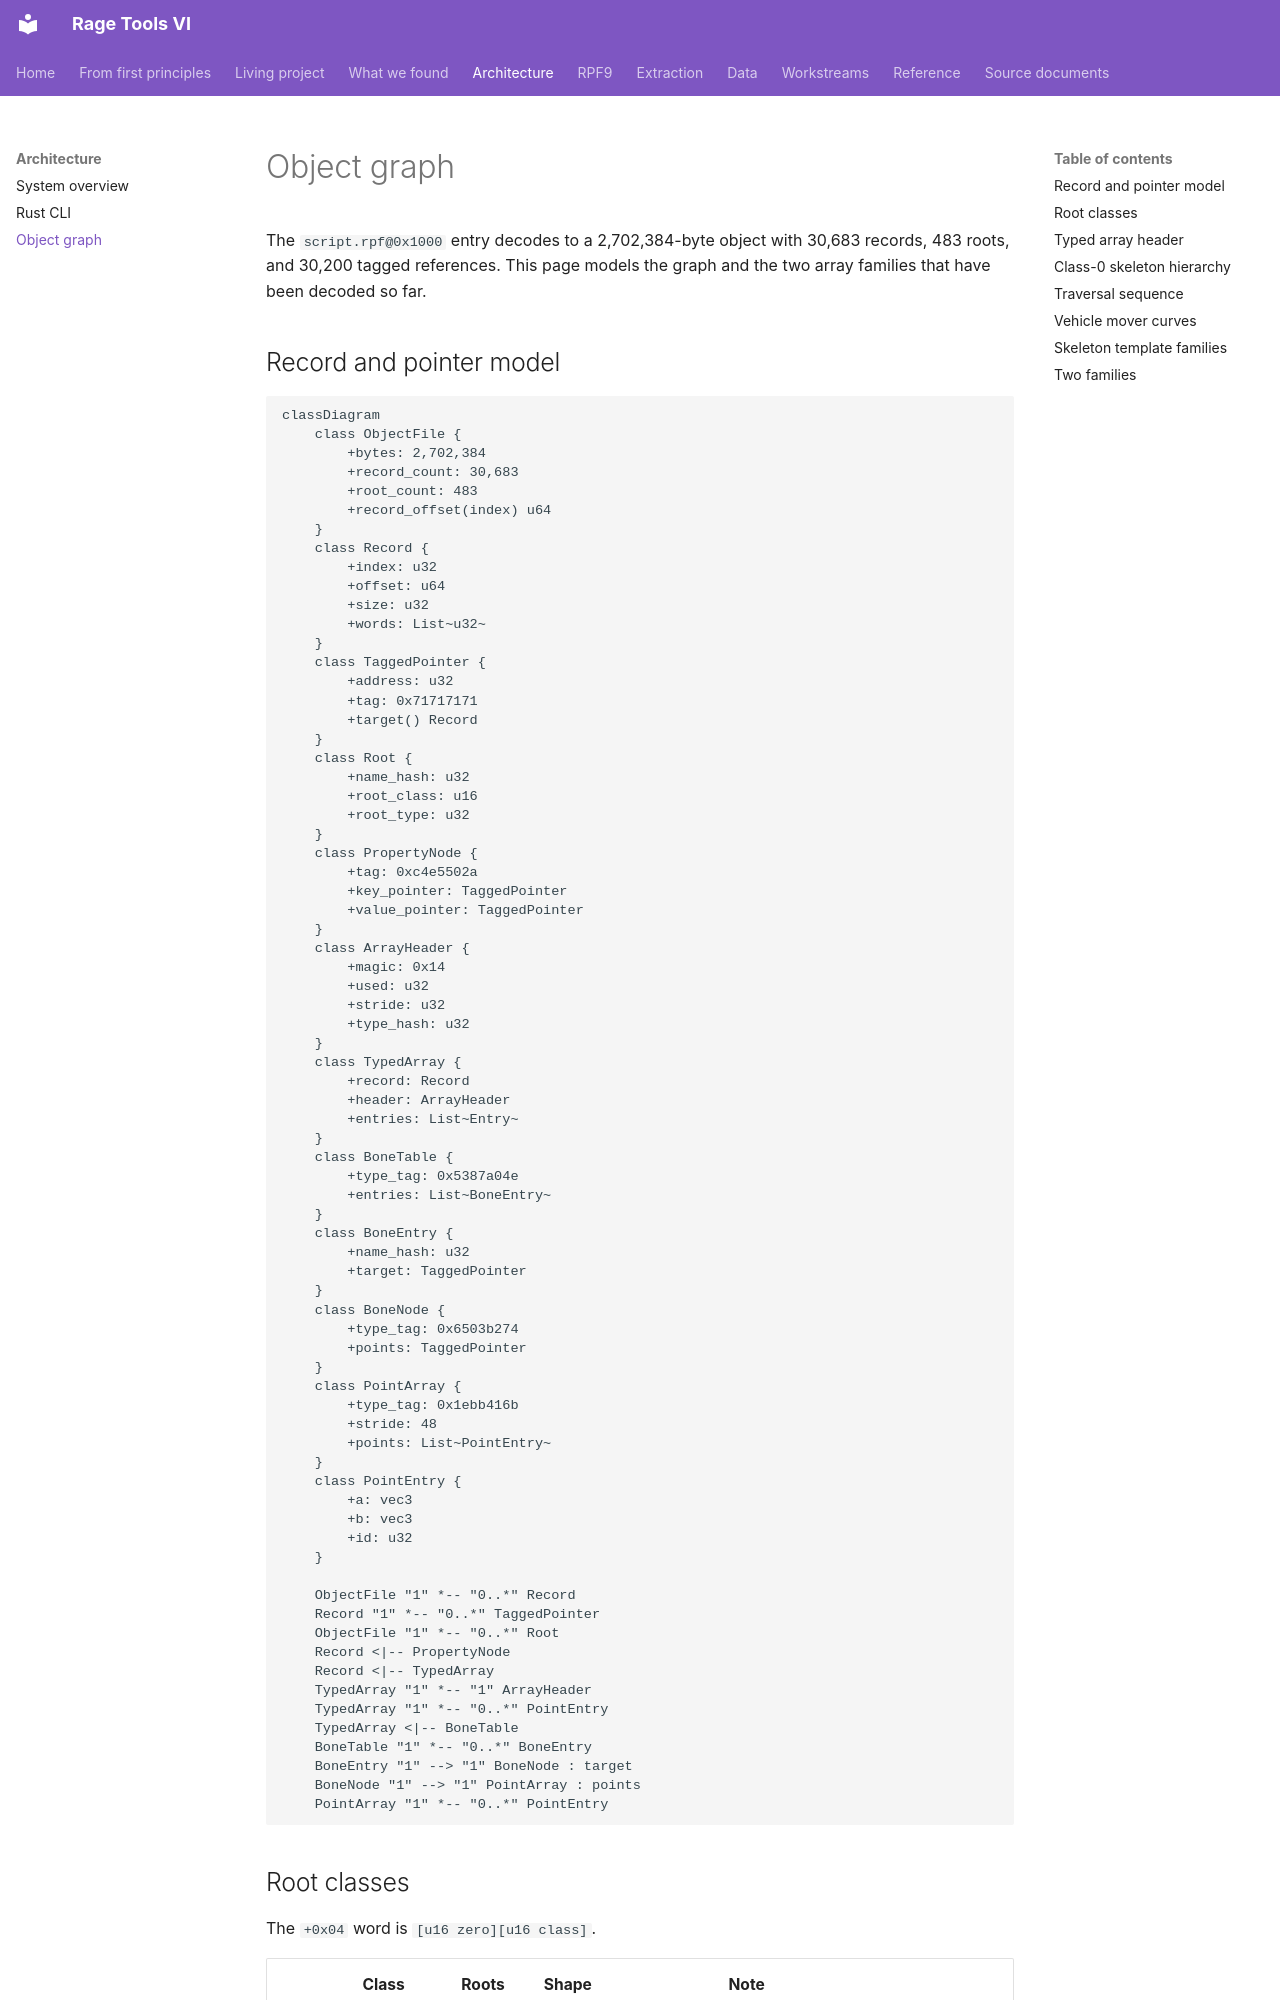

repository: vladbondarenko97/rage-tools-vi · page: architecture/object-graph/index.html · generator: mkdocs

# Object graph

The `script.rpf@0x1000` entry decodes to a 2,702,384-byte object with 30,683
records, 483 roots, and 30,200 tagged references. This page models the graph
and the two array families that have been decoded so far.

## Record and pointer model

```mermaid
classDiagram
    class ObjectFile {
        +bytes: 2,702,384
        +record_count: 30,683
        +root_count: 483
        +record_offset(index) u64
    }
    class Record {
        +index: u32
        +offset: u64
        +size: u32
        +words: List~u32~
    }
    class TaggedPointer {
        +address: u32
        +tag: 0x71717171
        +target() Record
    }
    class Root {
        +name_hash: u32
        +root_class: u16
        +root_type: u32
    }
    class PropertyNode {
        +tag: 0xc4e5502a
        +key_pointer: TaggedPointer
        +value_pointer: TaggedPointer
    }
    class ArrayHeader {
        +magic: 0x14
        +used: u32
        +stride: u32
        +type_hash: u32
    }
    class TypedArray {
        +record: Record
        +header: ArrayHeader
        +entries: List~Entry~
    }
    class BoneTable {
        +type_tag: 0x5387a04e
        +entries: List~BoneEntry~
    }
    class BoneEntry {
        +name_hash: u32
        +target: TaggedPointer
    }
    class BoneNode {
        +type_tag: 0x6503b274
        +points: TaggedPointer
    }
    class PointArray {
        +type_tag: 0x1ebb416b
        +stride: 48
        +points: List~PointEntry~
    }
    class PointEntry {
        +a: vec3
        +b: vec3
        +id: u32
    }

    ObjectFile "1" *-- "0..*" Record
    Record "1" *-- "0..*" TaggedPointer
    ObjectFile "1" *-- "0..*" Root
    Record <|-- PropertyNode
    Record <|-- TypedArray
    TypedArray "1" *-- "1" ArrayHeader
    TypedArray "1" *-- "0..*" PointEntry
    TypedArray <|-- BoneTable
    BoneTable "1" *-- "0..*" BoneEntry
    BoneEntry "1" --> "1" BoneNode : target
    BoneNode "1" --> "1" PointArray : points
    PointArray "1" *-- "0..*" PointEntry
```

## Root classes

The `+0x04` word is `[u16 zero][u16 class]`.

| Class | Roots | Shape | Note |
| ---: | ---: | --- | --- |
| `0xffff` | 385 | one pointer, vehicle-like | named vehicle family |
| `0` | 86 | one pointer | contains the 44 skeleton roots |
| `1`, `2`, `3`, `5`, `6`, `8` | 12 total | one pointer | type-`0xd72178e2` family; split not yet resolved |
